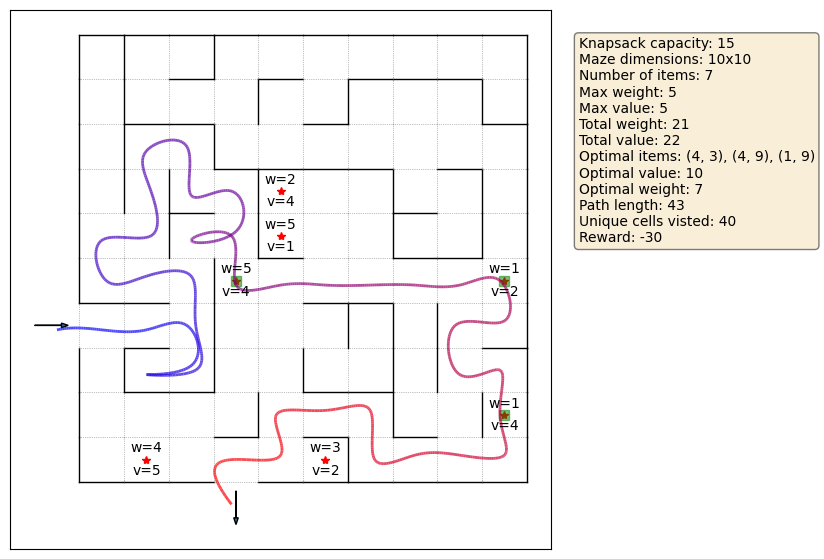

The file beside this chart, header and first rows:
, 0, 1, 2, 3, 4, 5, 6, 7, 8, 9, 10, 11, 12, 13, 14, 15
, 0, 0, 0, 0, 0, 0, 0, 0, 0, 0, 0, 0, 0, 0, 0, 0
(4, 5), 0, 0, 0, 0, 5, 5, 5, 5, 5, 5, 5, 5, 5, 5, 5, 5
(3, 2), #, 0, 0, 2, 5, 5, 5, 7, 7, 7, 7, 7, 7, 7, 7, 7
(1, 4), #, #, 4, 4, 6, 9, #, 9, 11, 11, 11, #, 11, 11, 11, 11
(5, 4), #, #, #, #, #, #, #, 9, 11, 11, 13, #, 13, 15, 15, 15
(1, 2), #, #, #, #, #, #, #, #, 11, #, 13, #, #, 15, #, 17
(5, 1), #, #, #, #, #, #, #, #, #, #, #, #, #, 15, #, 17
(2, 4), #, #, #, #, #, #, #, #, #, #, #, #, #, #, #, 19
